Run: headless pygame with SDL's dummy video driver; simulated clock (each Clock.tick advances the game by its frame time, no real sleeping); random seed 0; keys injected as events and as key.get_pressed() state; no mouse input.
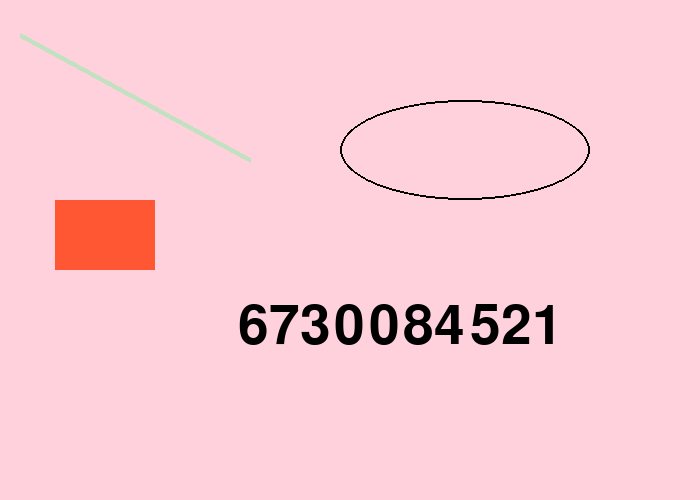
Frame 1 of 4 · flips 1–60 · no input
Frame 2 of 4 · flips 61–180 · tapped SPACE, RETURN · held RIGHT (→), D · screen unchanged from frame 1, image omitted
Frame 3 of 4 · flips 181–300 · held DOWN (↓), S · screen unchanged from frame 2, image omitted
Frame 4 of 4 · flips 301–420 · held LEFT (←), A, UP (↑), W · screen unchanged from frame 3, image omitted

The pygame program that drew these frames:

### Workshop 1 : Pygame

# Goal : ต้องการสร้าง BNK Ball (ลูกบอล 3 ลูก เด้ง & ชนกันไปเรื่อยๆ)

# Key :
# 1. เข้าใจการทำงานของ while , for , if-else
# 2. เข้าใจ Overview ของ Object-Oriented Programming
# 3. รู้วิธีการสร้าง object เเละ การเรียกใช้ method ใน pygame

# Step :
# 01_00 : Pygame Starter => รู้ fn พื้นฐาน เพื่อใช้ในกาารทำ BNK Ball [มี Task ให้เเก้ไขโค้ดเล็กน้อย]
# 01_01 : Get Rectangle => สร้าง object (ซึ่งก็คือ สี่เหลี่ยมผืนผ้า เพื่อใช้ในการสร้างการเด้งลูกบอล) [มี Task ให้เเก้ไขโค้ดเล็กน้อย]
# 01_Final : BNK Ball => นำความรู้จาก 01_00 เเละ 01_01 มาทำการสร้าง BNK Ball ออกมา [เเก้ไขโค้ดทั้งชิ้นงาน]

# Step 1 : ทำการ import library ที่ต้องใช้งาน (ซึ่งคือ pygame) โดยเราจะตั้งชื่อย่อในนาม pg (เพื่อสะดวกในการเขียน)
import pygame as pg

# Step 2 : ทำการตั้งค่าเริ่มต้นของเกม

# 2.1 : ส่วน UI ของเกม

    # 2.1.1 คำสั่งเริ่มต้นเกม
pg.init() # เพื่อเริ่มค่า pygame modules

    # 2.1.2 ตั้งค่าสีที่จำเป็นต้องใช้ (ใน format (R,G,B) )
black = (0,0,0)
white = (255,255,255)
green = (193,225,193)
red = (255,87,51)
pink = (255,209,220)
purple = (195,177,225)

    # 2.1.3 ตั้งค่าหน้าตาเกม
width = 700     # กว้าง 700 px
height = 500    # ยาว 500 px
FPS = 60        # เเสดงผล 60 frame ต่อวินาที

    # 2.1.4 เเสดงผลหน้าจอเกม
screen = pg.display.set_mode((width,height)) # กำหนดขนาดหน้าจอ
pg.display.set_caption("Workshop 01_00 Pygame Starter ECN_CP") # เเสดงเเคปชั่น (ชื่อเเอพ) ขึ้นบนจอ จะอยู่บนหัวเเอป)
clock = pg.time.Clock() # สร้าง ตป. clockขึ้นมา (คิดว่าน่าจะเพื่อเเสดงผล กก.FPS)


# TASK TO DO #1 : Define Running => เราจะสร้าง ตป. running โดยให้ค่าเป็น True (สั้นๆคือ while True เเม่งไม่สวย ;w;)
# running =  ตป.ที่ให้ค่าว่า โปรเเกรมเกมกำลังรันอยู่?

### ใส่คำสั่งด้านล่างนี้ 
running = True
### ???


# Step 3 : เข้าสู่ main ของเกม => สร้าง loop เพื่อเช็คว่า โปรเเกรมกำลังรันอยู่มั้ย? 

# TASK TO DO #2 : เปลี่ยน Boolean ให้เป็น ตัวเเปร ใน while loop 

while running : 
    # 3.1 ตั้งค่าให้เกมเเสดงผลตาม FPS ที่กำหนด
    clock.tick(FPS)
    
    # 3.2 สร้าง for loop เพื่อรับ input จากภายนอก (เมาส์/คียบอร์ด)
    for event in pg.event.get():
        if event.type == pg.QUIT: # ตรวจสอบว่า user ต้องการปิดโปรเเกรมมั้ย?
            
            # TO DO TASK #3 : สั่งให้โปรเเกรมหยุดทำงาน 
            # ???
            pg.quit()
    
# Step 4 : สร้างองค์ปรพกอบที่เหลือในเกม

    # 4.1 background color 
    screen.fill(pink) #เติมสี background ให้เป็นสี pink (เรา define RGB ของ pink ไว้ก่อนหน้าเเล้ว)
    
    # 4.2 draw text เป็นเลขรหัสนิสิต 10 หลัก [กำหนดให้ size : 80 และ center อยู่ที่ (width/2 , height/4)] (กลับไปเช็คว่า width และ height คืออะไร)
    ## จากที่เช็คมา width เเละ height คือขนาดหน้าตาเกม
    
        # 4.2.1 ตั้งชื่อ font ฿ คุณสมบัติ ของ text ที่เราจะวาด
    font_name = pg.font.match_font('arial') # กำหนดชื่อ Font 
    font = pg.font.Font(font_name, 80) # กำหนดขนาด font (80 px)
    text_surface = font.render("6730084521", True, black) # กำหนด Text (เลขนิสิต) และ สี (ดำ)    
       
        # 4.2.2 ทำการเปลี่ยนชนิด จาก surface ให้เป็น object (เนื่องจากเป็นการเขียน OOP -> )
    
    text_rect = text_surface.get_rect() # แปลง Surface เป็น object
    text_rect.midtop = (400, 300) # ระบุตำแหน่งของ text
    screen.blit(text_surface, text_rect) # เอา Text ใส่ลงใน object ของ Text นั้น (ใช้คำสั่ง blit)

        # 4.2.3 สร้าง element อื่นๆขึ้นมา เช่น สี่เหลี่ยมผืนผ้า (rectangle) , เส้นตรง (line) , วงรี (eclipse)
        
        # วาด บน screen ที่เรา set ไว้ , โดย [x, y, width, height] , ความหนาเส้นรอบวง
    pg.draw.rect(screen, red,[55,200,100,70],0) 
    pg.draw.line(screen, green ,[20,35],[250,160],5)
    pg.draw.ellipse(screen , black , [340,100,250,100], 2)
    # More about draw : https://www.pygame.org/docs/ref/draw.html

    # ให้เเสดงผลภาพที่เราวาดทันที
    pg.display.flip()

## Mod By Nine #1 General Gr.E เพื่อให้เข้าใจการทำงานมากขึ้น
